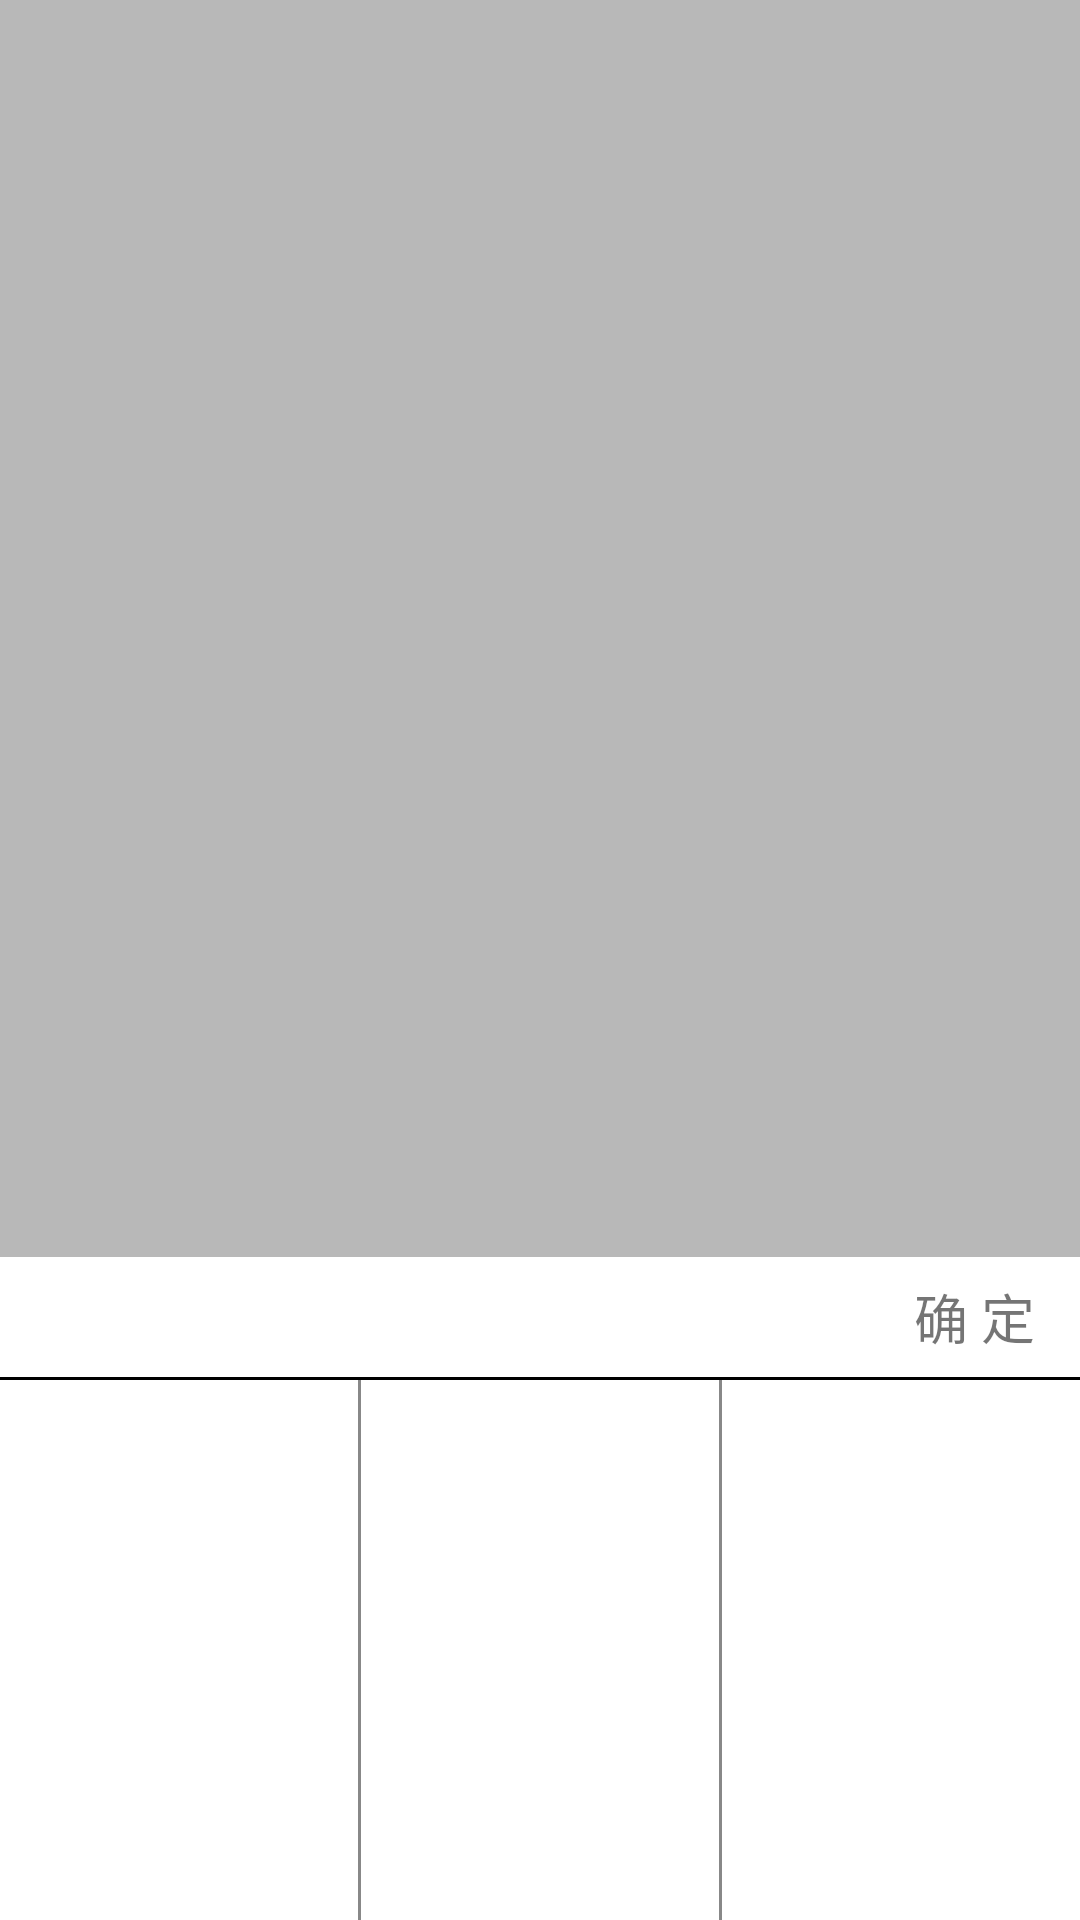

Layout XML and referenced resources for this Android screen:
<!-- AndroidManifest.xml: application theme AppTheme -->
<!-- res/layout/address_pop_view.xml -->
<?xml version="1.0" encoding="utf-8"?>
<LinearLayout xmlns:android="http://schemas.android.com/apk/res/android"
    android:layout_width="match_parent"
    android:layout_height="wrap_content"
    android:orientation="vertical" >

    <View
        android:id="@+id/left_v"
        android:layout_width="match_parent"
        android:layout_height="0dp"
        android:layout_weight="1"
        android:background="#4000" />

    <RelativeLayout
        android:layout_width="match_parent"
        android:layout_height="40dp"
        android:background="@android:color/white" >
        <TextView
            android:id="@+id/tip_tv"
            android:layout_width="wrap_content"
            android:layout_height="wrap_content"
            android:layout_centerVertical="true"
            android:layout_marginLeft="10dp"/>
        <TextView
            android:id="@+id/submit_tv"
            android:layout_width="wrap_content"
            android:layout_height="wrap_content"
            android:layout_alignParentRight="true"
            android:layout_centerVertical="true"
            android:layout_marginRight="10dp"
            android:background="@drawable/search_et_shap"
            android:clickable="true"
            android:padding="5dp"
            android:text="确 定"
            android:textSize="18sp" />
    </RelativeLayout>

    <View
        android:layout_width="match_parent"
        android:layout_height="1dp"
        android:background="#F000" />

    <LinearLayout
        android:layout_width="match_parent"
        android:layout_height="180dp"
        android:background="@android:color/white"
        android:orientation="horizontal" >

        <ListView
            android:id="@+id/province_lv"
            android:layout_width="0dp"
            android:layout_height="match_parent"
            android:divider="#F000"
            android:dividerHeight="1dp"
            android:layout_weight="1"
            android:cacheColorHint="#0000"
            android:listSelector="#0000"
            android:scrollbars="none" />

        <View
            android:layout_width="1dp"
            android:layout_height="match_parent"
            android:background="#F888" />

        <ListView
            android:id="@+id/city_lv"
            android:layout_width="0dp"
            android:layout_height="match_parent"
            android:divider="#F000"
            android:dividerHeight="1dp"
            android:layout_weight="1"
            android:cacheColorHint="#0000"
            android:listSelector="#0000"
            android:scrollbars="none" />

        <View
            android:layout_width="1dp"
            android:layout_height="match_parent"
            android:background="#F888" />

        <ListView
            android:id="@+id/dist_lv"
            android:layout_width="0dp"
            android:layout_height="match_parent"
            android:divider="#F000"
            android:dividerHeight="1dp"
            android:layout_weight="1"
            android:cacheColorHint="#0000"
            android:listSelector="#0000"
            android:scrollbars="none" />
    </LinearLayout>

</LinearLayout>
<!-- resources referenced by this layout -->
<resources>
  <style name="AppTheme" parent="Theme.AppCompat.Light.NoActionBar">
          
          <item name="colorPrimary">@color/colorPrimary</item>
          <item name="colorPrimaryDark">@color/colorPrimaryDark</item>
          <item name="colorAccent">@color/colorAccent</item>
      </style>
  <color name="colorPrimary">#3F51B5</color>
  <color name="colorPrimaryDark">#303F9F</color>
  <color name="colorAccent">#FF4081</color>
</resources>
